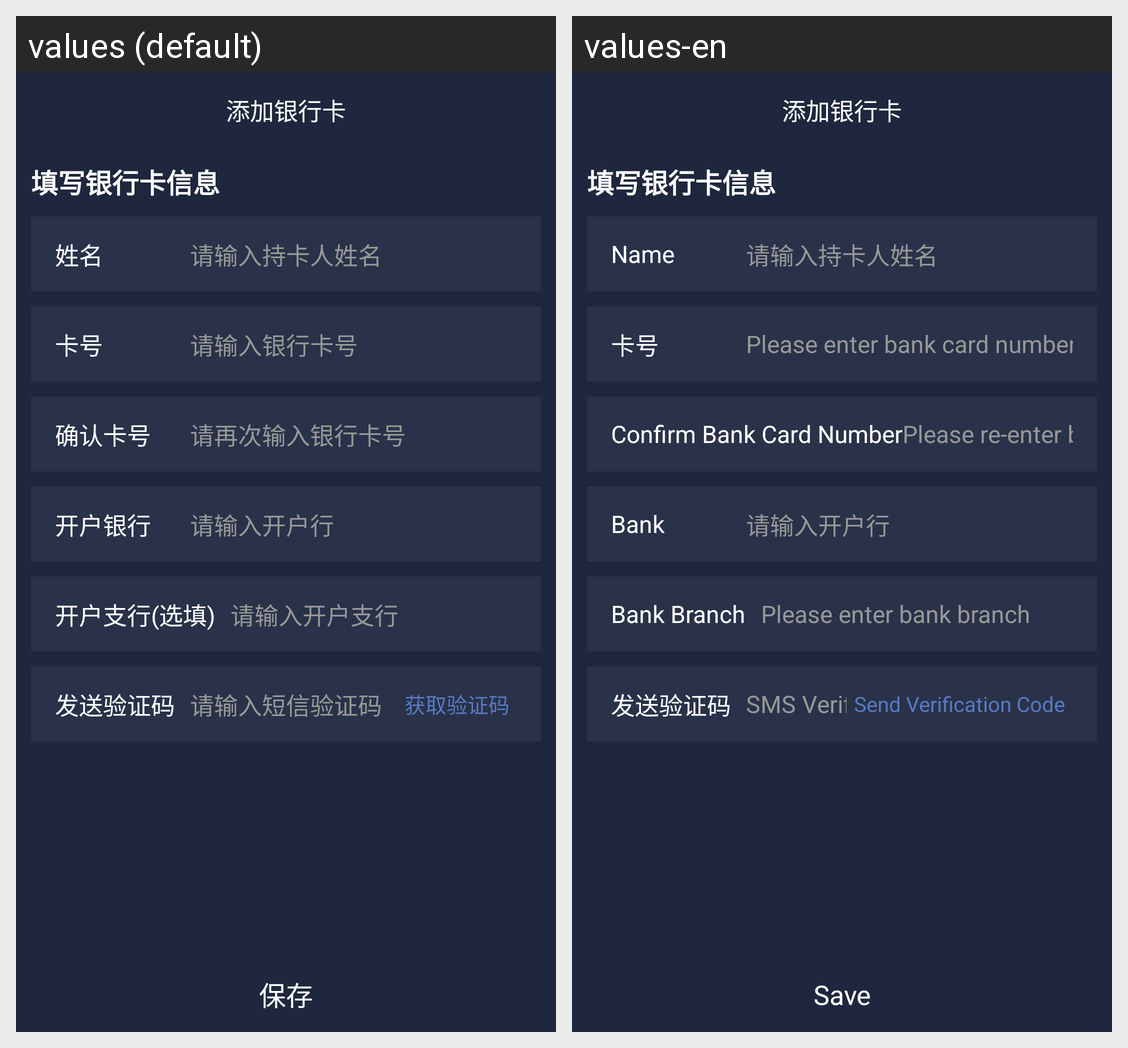

The Android screen above is rendered under two locales of the same app. Produce the string resources it draws, with the default and per-locale values.
Android screen res/layout/activity_bind_bank.xml rendered under 2 locales, left to right: values (default), values-en. Device: Nexus 5 (rendered at 1080×1920; each locale shown at half size, 540×960, under a caption strip naming it); theme AppTheme.
Strings drawn on this screen, with the default value and each locale's value (text and hints the layout hard-codes, and strings that could not be matched under every locale, appear in the picture but are not listed):

name
  values: 姓名
  values-en: Name

unionpay_accountTip
  values: 请输入银行卡号
  values-en: Please enter bank card number

confirm_cardnumber
  values: 确认卡号
  values-en: Confirm Bank Card Number

unionpay_accountTip2
  values: 请再次输入银行卡号
  values-en: Please re-enter bank card number

bank
  values: 开户银行
  values-en: Bank

account_opening_branch
  values: 开户支行(选填)
  values-en: Bank Branch

account_opening_branchTip
  values: 请输入开户支行
  values-en: Please enter bank branch

phone_code
  values: 请输入短信验证码
  values-en: SMS Verification Code

save
  values: 保存
  values-en: Save
